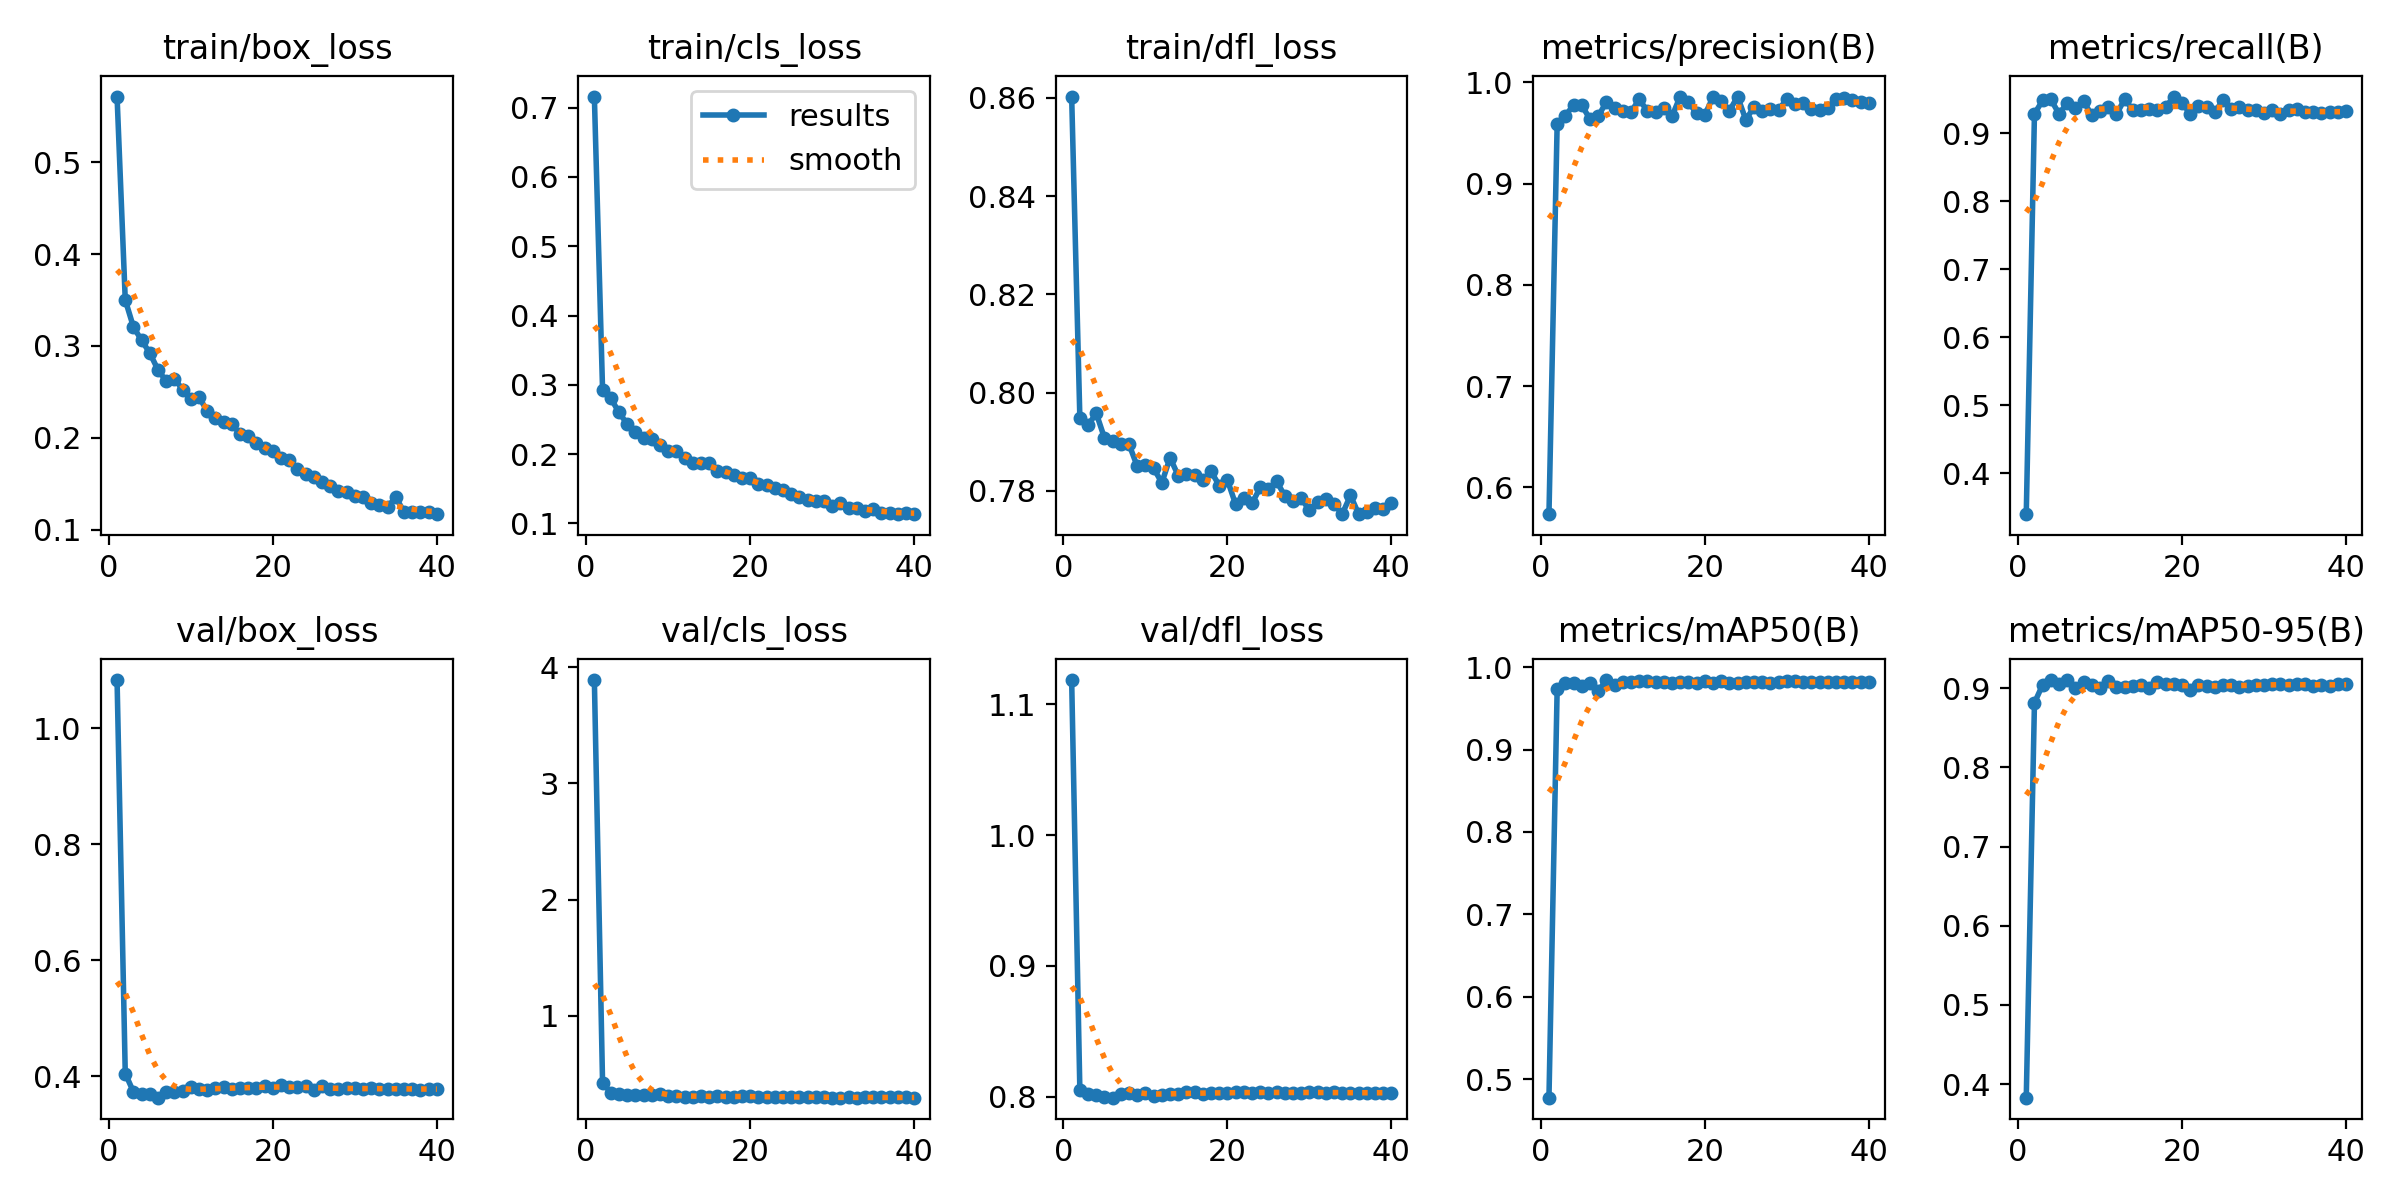

The data file committed next to this chart (first rows):
epoch, train/box_loss, train/cls_loss, train/dfl_loss, metrics/precision(B), metrics/recall(B), metrics/mAP50(B), metrics/mAP50-95(B), val/box_loss, val/cls_loss, val/dfl_loss, lr/pg0, lr/pg1, lr/pg2
1, 0.5715, 0.7161, 0.8603, 0.5733, 0.3398, 0.4774, 0.383, 1.083, 3.891, 1.118, 0.06769, 0.0003327, 0.0003327
2, 0.35, 0.293, 0.7948, 0.9592, 0.929, 0.9736, 0.8815, 0.4049, 0.4217, 0.805, 0.0347, 0.0006714, 0.0006714
3, 0.3205, 0.2805, 0.7934, 0.967, 0.9484, 0.9808, 0.9043, 0.3734, 0.3366, 0.8024, 0.0017, 0.001006, 0.001006
4, 0.306, 0.2603, 0.7958, 0.9778, 0.95, 0.9809, 0.9099, 0.3695, 0.3275, 0.8014, 0.001005, 0.001005, 0.001005
5, 0.2921, 0.2433, 0.7908, 0.9773, 0.9287, 0.9774, 0.9057, 0.3692, 0.3175, 0.7999, 0.0009945, 0.0009945, 0.0009945
6, 0.2738, 0.2314, 0.7903, 0.9639, 0.9447, 0.9807, 0.9102, 0.3634, 0.3129, 0.7993, 0.0009808, 0.0009808, 0.0009808
7, 0.2616, 0.2235, 0.7896, 0.9667, 0.9378, 0.9711, 0.9006, 0.3723, 0.3152, 0.8019, 0.0009642, 0.0009642, 0.0009642
8, 0.2645, 0.2219, 0.7895, 0.9806, 0.9471, 0.9844, 0.9073, 0.3735, 0.3119, 0.8029, 0.0009449, 0.0009449, 0.0009449
9, 0.2522, 0.2134, 0.785, 0.9748, 0.9265, 0.9789, 0.9041, 0.375, 0.3234, 0.8017, 0.0009229, 0.0009229, 0.0009229
10, 0.2422, 0.2049, 0.7852, 0.9714, 0.9333, 0.9816, 0.9007, 0.3822, 0.3105, 0.8028, 0.0008984, 0.0008984, 0.0008984
11, 0.2444, 0.2038, 0.7846, 0.9709, 0.9392, 0.9823, 0.9089, 0.3777, 0.3047, 0.8008, 0.0008715, 0.0008715, 0.0008715
12, 0.2288, 0.1941, 0.7817, 0.9833, 0.9281, 0.9828, 0.9013, 0.3767, 0.2989, 0.8013, 0.0008424, 0.0008424, 0.0008424
13, 0.2211, 0.1867, 0.7868, 0.9718, 0.9505, 0.9829, 0.9017, 0.3804, 0.3009, 0.8022, 0.0008113, 0.0008113, 0.0008113
14, 0.2167, 0.1869, 0.7831, 0.9708, 0.9345, 0.9815, 0.9023, 0.3811, 0.3106, 0.8021, 0.0007783, 0.0007783, 0.0007783
15, 0.2154, 0.187, 0.7834, 0.9745, 0.9345, 0.9823, 0.9043, 0.3774, 0.3002, 0.8033, 0.0007438, 0.0007438, 0.0007438
16, 0.2037, 0.1751, 0.7833, 0.9665, 0.9364, 0.9807, 0.9, 0.3809, 0.3088, 0.804, 0.0007078, 0.0007078, 0.0007078
17, 0.2023, 0.1741, 0.7823, 0.9861, 0.9351, 0.9819, 0.9075, 0.3808, 0.2989, 0.8024, 0.0006706, 0.0006706, 0.0006706
18, 0.1947, 0.1691, 0.784, 0.9802, 0.9387, 0.9821, 0.9049, 0.3807, 0.3011, 0.8027, 0.0006325, 0.0006325, 0.0006325
19, 0.1892, 0.1656, 0.7811, 0.9698, 0.9542, 0.9813, 0.9056, 0.3828, 0.3048, 0.8026, 0.0005936, 0.0005936, 0.0005936
20, 0.1858, 0.1652, 0.7822, 0.9679, 0.9442, 0.9827, 0.9036, 0.3807, 0.3034, 0.8029, 0.0005543, 0.0005543, 0.0005543
21, 0.1774, 0.1573, 0.7773, 0.9855, 0.9291, 0.9813, 0.8971, 0.3845, 0.3006, 0.8036, 0.0005147, 0.0005147, 0.0005147
22, 0.1754, 0.155, 0.7786, 0.9817, 0.9403, 0.9827, 0.9046, 0.3818, 0.2979, 0.8034, 0.0004751, 0.0004751, 0.0004751
23, 0.1661, 0.1502, 0.7775, 0.9719, 0.9389, 0.9814, 0.9025, 0.3826, 0.3024, 0.8031, 0.0004358, 0.0004358, 0.0004358
24, 0.1611, 0.1478, 0.7807, 0.986, 0.9312, 0.981, 0.902, 0.3839, 0.2985, 0.8036, 0.0003969, 0.0003969, 0.0003969
25, 0.1569, 0.1417, 0.7804, 0.9633, 0.9496, 0.9818, 0.904, 0.376, 0.2988, 0.8033, 0.0003588, 0.0003588, 0.0003588
26, 0.1524, 0.1374, 0.782, 0.9755, 0.9366, 0.9816, 0.904, 0.383, 0.3022, 0.8036, 0.0003216, 0.0003216, 0.0003216
27, 0.1478, 0.1339, 0.7789, 0.9716, 0.9384, 0.9822, 0.9015, 0.378, 0.2987, 0.803, 0.0002857, 0.0002857, 0.0002857
28, 0.1425, 0.1325, 0.7779, 0.9742, 0.9344, 0.9811, 0.9025, 0.3776, 0.2944, 0.8033, 0.0002511, 0.0002511, 0.0002511
29, 0.1414, 0.1319, 0.7785, 0.9728, 0.9338, 0.9824, 0.9043, 0.3792, 0.2964, 0.8031, 0.0002182, 0.0002182, 0.0002182
30, 0.1367, 0.1253, 0.776, 0.9836, 0.9302, 0.9832, 0.9045, 0.3796, 0.293, 0.8036, 0.000187, 0.000187, 0.000187
31, 0.135, 0.1296, 0.7777, 0.9784, 0.9351, 0.983, 0.9047, 0.3788, 0.2936, 0.8034, 0.000158, 0.000158, 0.000158
32, 0.1292, 0.1221, 0.7785, 0.9797, 0.9289, 0.982, 0.9053, 0.3804, 0.2973, 0.8032, 0.0001311, 0.0001311, 0.0001311
33, 0.127, 0.1214, 0.7773, 0.974, 0.9342, 0.9819, 0.9036, 0.379, 0.2925, 0.8033, 0.0001066, 0.0001066, 0.0001066
34, 0.1247, 0.1179, 0.7753, 0.9727, 0.9357, 0.9817, 0.9055, 0.3775, 0.2953, 0.8031, 8.4538e-05, 8.4538e-05, 8.4538e-05
35, 0.1354, 0.1208, 0.7791, 0.9752, 0.9319, 0.9817, 0.9056, 0.3786, 0.2948, 0.8028, 6.5182e-05, 6.5182e-05, 6.5182e-05
36, 0.1189, 0.1146, 0.7753, 0.9834, 0.9314, 0.9818, 0.9023, 0.3791, 0.2948, 0.8032, 4.8597e-05, 4.8597e-05, 4.8597e-05
37, 0.1192, 0.1149, 0.7757, 0.9842, 0.9306, 0.9818, 0.9037, 0.3789, 0.2946, 0.8031, 3.4885e-05, 3.4885e-05, 3.4885e-05
38, 0.1187, 0.1132, 0.7766, 0.9829, 0.9317, 0.9819, 0.9031, 0.3772, 0.2949, 0.803, 2.4132e-05, 2.4132e-05, 2.4132e-05
39, 0.119, 0.1143, 0.7763, 0.9804, 0.9318, 0.9821, 0.9053, 0.3787, 0.2943, 0.8032, 1.6404e-05, 1.6404e-05, 1.6404e-05
40, 0.1168, 0.1137, 0.7775, 0.9798, 0.9323, 0.9817, 0.9047, 0.3776, 0.2928, 0.8031, 1.1748e-05, 1.1748e-05, 1.1748e-05
